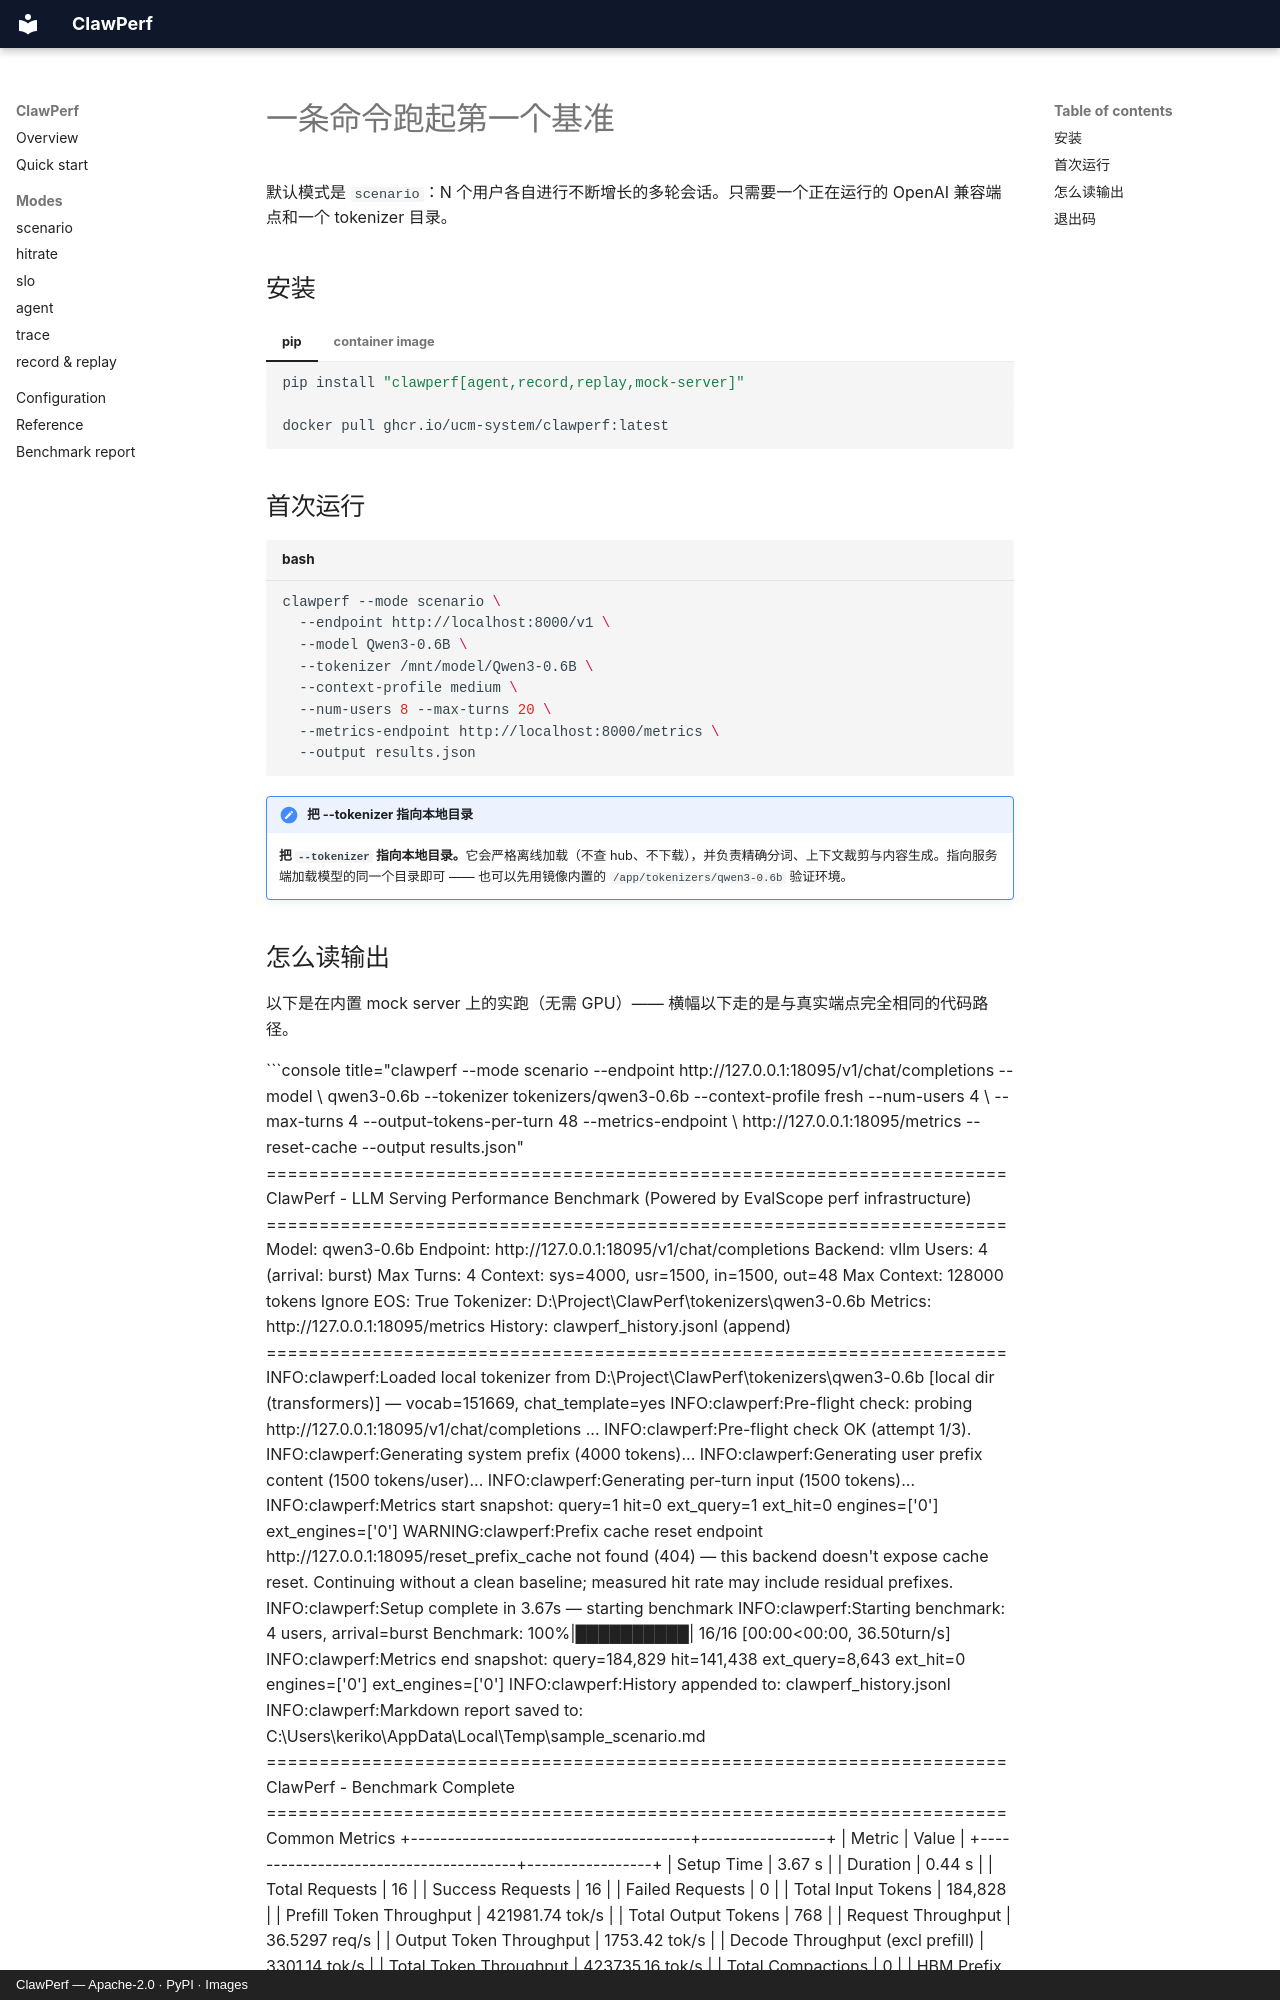

repository: ucm-system/ClawPerf · page: quickstart.zh/index.html · generator: mkdocs · copyright: ClawPerf — Apache-2.0 · PyPI · Images

---
description: 安装 ClawPerf、跑起默认的 scenario 模式，并读懂输出。
---

# 一条命令跑起第一个基准

默认模式是 `scenario`：N 个用户各自进行不断增长的多轮会话。只需要一个正在运行的 OpenAI 兼容端点和一个 tokenizer 目录。

## 安装

=== "pip"

    ```bash
    pip install "clawperf[agent,record,replay,mock-server]"
    ```

=== "container image"

    ```bash
    docker pull ghcr.io/ucm-system/clawperf:latest
    ```

## 首次运行

```bash title="bash"
clawperf --mode scenario \
  --endpoint http://localhost:8000/v1 \
  --model Qwen3-0.6B \
  --tokenizer /mnt/model/Qwen3-0.6B \
  --context-profile medium \
  --num-users 8 --max-turns 20 \
  --metrics-endpoint http://localhost:8000/metrics \
  --output results.json
```

!!! note "把 --tokenizer 指向本地目录"

    **把 `--tokenizer` 指向本地目录。**它会严格离线加载（不查 hub、不下载），并负责精确分词、上下文裁剪与内容生成。指向服务端加载模型的同一个目录即可 —— 也可以先用镜像内置的 `/app/tokenizers/qwen3-0.6b` 验证环境。
